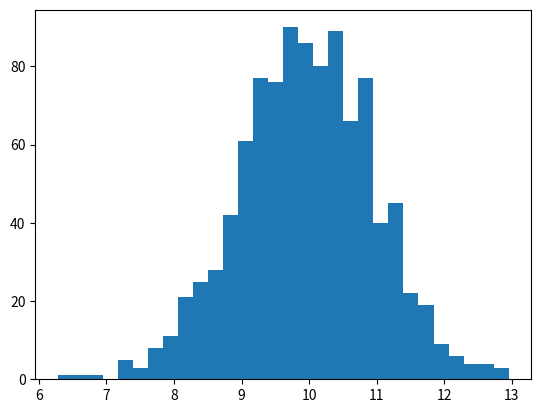

Write Python code to recreate this figure. (Note: this script raises an exception after producing the figure.)
import numpy as np
import matplotlib.pyplot as plt

mu, sigma = 10, 1 # mean and standard deviation
# np.random.nomral 함수를 이용해서 평균 0, 표준편차 0.1인 sample들을 1000개 추출한다.
s = np.random.normal(mu, sigma, 1000)

# sample들의 historgram을 출력한다.
count, bins, ignored = plt.hist(s, 30, normed=True)
# sample들을 이용해서 Gaussian Distribution의 shape을 재구축해서 line으로 그린다.
plt.plot(bins, 1/(sigma * np.sqrt(2 * np.pi)) *
		np.exp( - (bins - mu)**2 / (2 * sigma**2) ), linewidth=2, color='r')
plt.show()